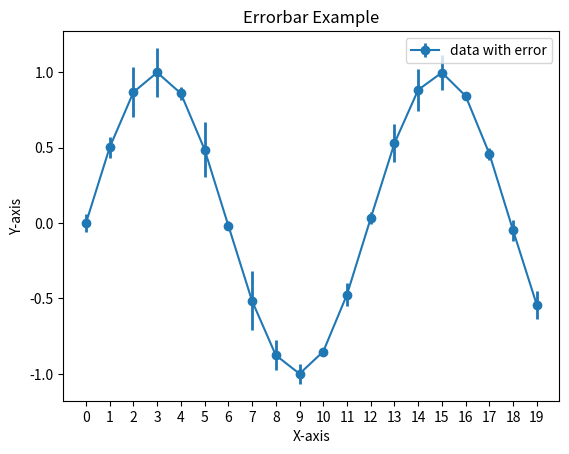

The matplotlib source for this figure:
import os

import matplotlib
import matplotlib.pyplot as plt
import numpy as np


def is_pycharm():
    for key, value in os.environ.items():
        if key == "PYCHARM_HOSTED":
            print(f"PYCHARM_HOSTED={value}")
            return True


matplotlib.use('TkAgg') if is_pycharm() else None

# 创建示例数据
x = np.linspace(0, 10, 20)
y = np.sin(x)
# 创建示例误差，这里使用随机生成的误差值
y_err = 0.2 * np.random.rand(20)

# 绘制带有误差线的折线图
x_names = [str(i) for i in range(20)]
plt.errorbar(x_names, y, yerr=y_err, fmt='-o', label='data with error', elinewidth=2)

# 添加图形元素和标签
plt.title('Errorbar Example')
plt.xlabel('X-axis')
plt.ylabel('Y-axis')
plt.legend()

# 显示图形
plt.show()
